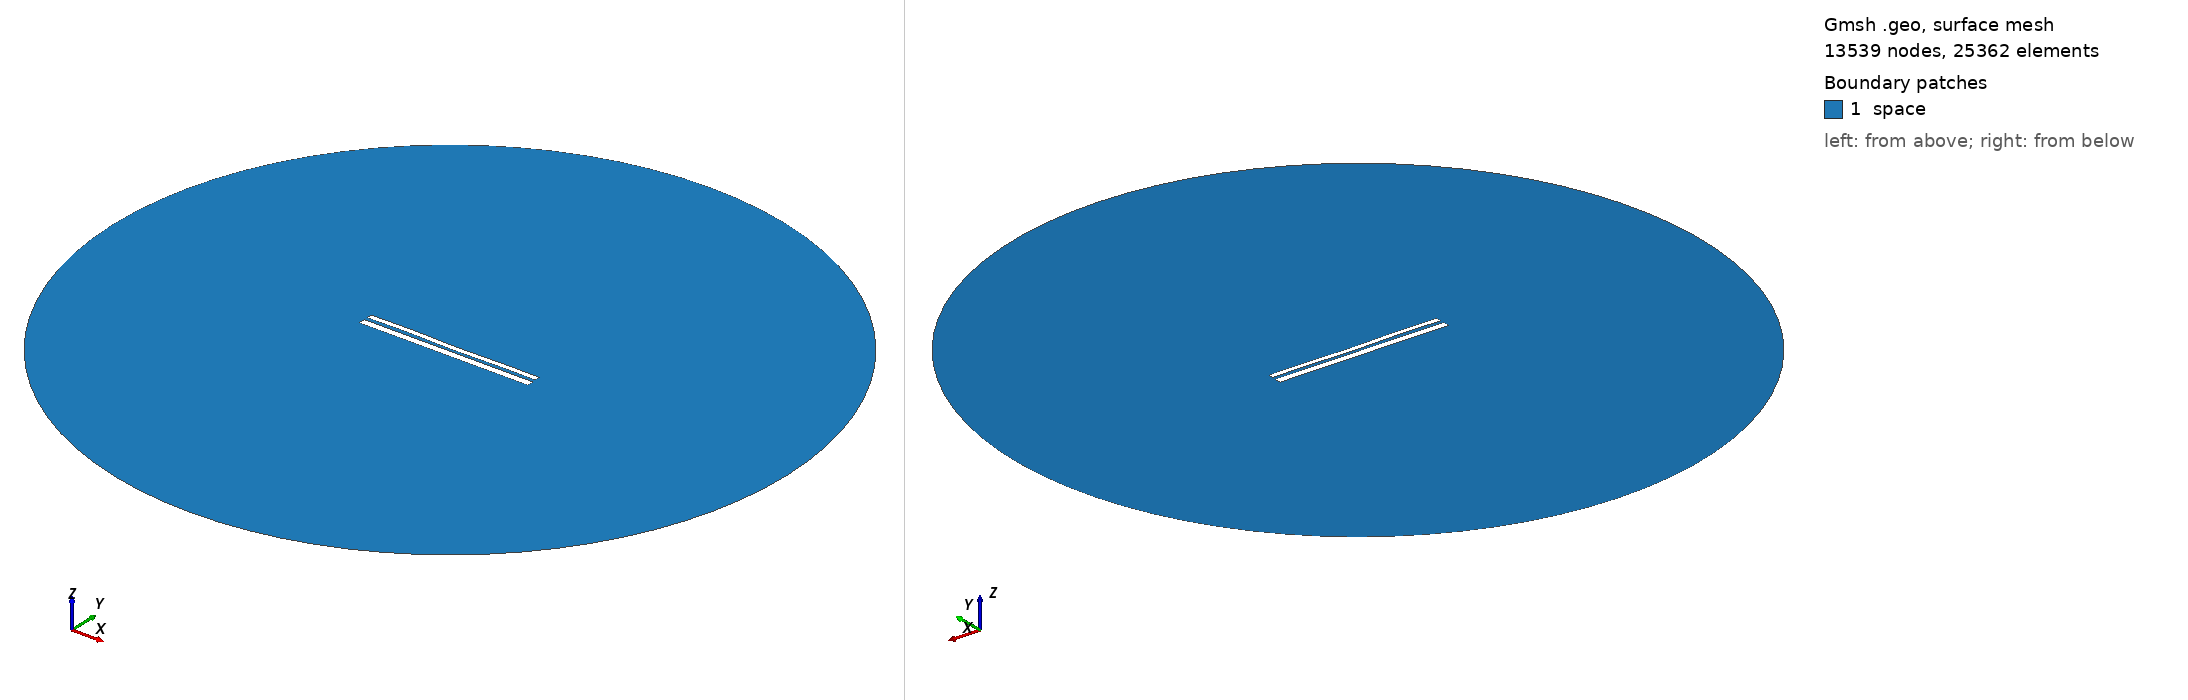

Gmsh geometry script, surface-meshed: 13539 nodes, 25362 surface elements. Boundary patches (legend numbers): 1 space. Left view from above one corner, right view from below the opposite corner. Legend entries are the model's physical surfaces. The drawing asked Gmsh for element sizes between 1% and 20% of the model's largest extent; the script's own settings can give other sizes.

=== 10170.geo (drawn) ===
//---------------------------------------
// Geometry kernel
//---------------------------------------

SetFactory("OpenCASCADE");



//---------------------------------------
// Parameters of the geometry
//---------------------------------------

// Overetch of the upper plate
overetch = 0.375;

// Distance between the plates
distance = 1.75;

// Discretization over the x axis (for the deformation)
nx = 50; 

// Length of the plate
L = 100 - overetch; 

// Number of modes
n = 4; 

// 1st mode coefficient
coeff(1) = -0.075;
beta(1) = 0.596864 * 3.1415926535 / L;

// 2nd mode coefficient
coeff(2) = -0.075;
beta(2) = 1.49418 * 3.1415926535 / L;

// 3rd mode coefficient
coeff(3) = 0.07499999999999998;
beta(3) = 2.50025 * 3.1415926535 / L;

// 4th mode coefficient
coeff(4) = 0.15;
beta(4) = 3.49999 * 3.1415926535 / L;



//---------------------------------------
// Upper plate (deformed rectangle)
//---------------------------------------

// Coordiantes of the upper plate
xmin = -50;
xmax = 50 - overetch;

// Height of the upper plate
yheight = 4 - 2 * overetch;

// Indexes of the points
UpperID[] = {};
LowerID[] = {};
LeftID[] = {};
RightID[] = {};

// Point index
p = 1;

// Horizontal edges
For i In {1:nx}
    x = xmin + (i-1)*(xmax - xmin)/(nx-1);

    y_bottom = distance / 2 + overetch;
    For j In {1:n}
        C = (Cosh(beta(j)*L) + Cos(beta(j)*L)) / (Sinh(beta(j)*L) + Sin(beta(j)*L));
        y_bottom  = y_bottom + coeff(j) * (Cosh(beta(j)*(x+50)) - Cos(beta(j)*(x+50)) - C * (Sinh(beta(j)*(x+50)) - Sin(beta(j)*(x+50))));
    EndFor

    y_top = y_bottom + yheight;

    Point(p) = {x, y_top, 0, 1.0};
    UpperID[i] = p;
    p = p + 1;

    Point(p) = {x, y_bottom, 0, 1.0};
    LowerID[i] = p;
    p = p + 1;
EndFor

// Create point lists
UpperPts[] = {}; LowerPts[] = {};
For i In {1:nx}
  UpperPts[] += {UpperID[i]};
  LowerPts[] += {LowerID[i]};
EndFor

// Build splines
Spline(1) = {UpperPts[]};
Spline(2) = {LowerPts[]};
Line(3) = {LowerPts[nx-1], UpperPts[nx-1]};
Line(4) = {LowerPts[0], UpperPts[0]};

// Build the plane surface
Curve Loop(1) = {2, 3, -1, -4};
Plane Surface(1) = {1};



//---------------------------------------
// Lower plate (rectangle)
//---------------------------------------

// Vertices
Point(1001) = {-50, -1, 0, 1.0};
Point(1002) = { 50, -1, 0, 1.0};
Point(1003) = { 50,  -5, 0, 1.0};
Point(1004) = {-50,  -5, 0, 1.0};

// Edges
Line(5) = {1001, 1002};
Line(6) = {1002, 1003};
Line(7) = {1003, 1004};
Line(8) = {1004, 1001};

// Plane surface
Line Loop(2) = {5, 6, 7, 8};
Plane Surface(2) = {2}; 



//---------------------------------------
// Outer (fictious) boundary
//---------------------------------------

// Points
Point(1005) = {0, 0, 0};       // Center
Point(1006) = {200, 0, 0};     // Start point
Point(1007) = {0, 200, 0};     // 90 degrees
Point(1008) = {-200, 0, 0};    // 180 degrees
Point(1009) = {0, -200, 0};    // 270 degrees

// Circle arcs (each needs start, center, end)
Circle(9) = {1006, 1005, 1007};
Circle(10) = {1007, 1005, 1008};
Circle(11) = {1008, 1005, 1009};
Circle(12) = {1009, 1005, 1006};

// Plane surface for the entire domain
Curve Loop(3) = {9, 10, 11, 12};
Surface(3) = {3};

// Subtract the plates from the whole domain to obtain the actual domain where we want to solve the equations
BooleanDifference{ Surface{3}; Delete; }{ Surface{1}; Surface{2}; Delete; }




//---------------------------------------
// Transfinite Lines/Curves
//---------------------------------------

// Set the number of points on the boundaries
r = 7;

// Plates
Transfinite Curve {1, 2} = 50*r Using Progression 1;
Transfinite Curve {3, 4} = 2*r Using Progression 1;
Transfinite Line {5, 7} = 50*r Using Progression 1;
Transfinite Line {6, 8} = 2*r Using Progression 1;

// Outer boundary
Transfinite Line {9, 10, 11, 12} = 20 Using Progression 1;



//---------------------------------------
// Physical groups
//---------------------------------------                

// Physical curves (boundaries)
Physical Line("force_segment", 10) = {2};
Physical Line("upper_plate", 11) = {1, 3, 4};
Physical Line("lower_plate", 12) = {5, 6, 7, 8};
Physical Line("boundary", 20) = {9, 10, 11, 12};

// Physical Surfaces
Physical Surface("space", 30) = {3};



//---------------------------------------
// 6. Generate the Mesh
//---------------------------------------

// 2D mesh generation
Mesh 2;
